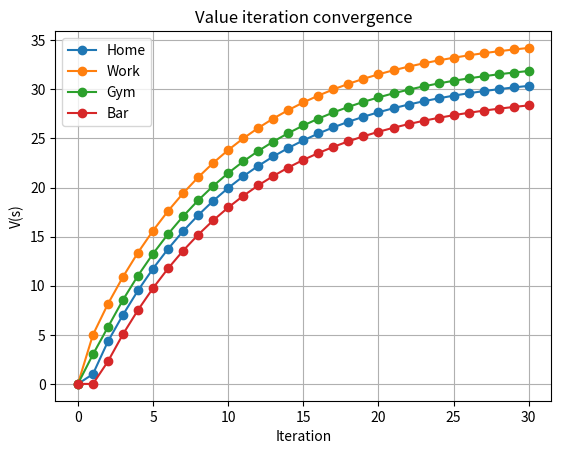

Generate this figure with matplotlib:
"""
markov_reward_process_demo.py
"""

# -------- 1. Imports ---------------------------------------------------------
import numpy as np
import matplotlib.pyplot as plt

# -------- 2. Define a tiny, concrete MRP ------------------------------------
# States
states = ["Home", "Work", "Gym", "Bar"]

# Transition matrix P (rows = current state, cols = next state)
P = np.array([
#To: Home  Work  Gym   Bar
    [0.10, 0.60, 0.20, 0.10],   # From Home
    [0.20, 0.60, 0.10, 0.10],   # From Work
    [0.30, 0.50, 0.10, 0.10],   # From Gym
    [0.40, 0.40, 0.05, 0.15],   # From Bar
])

# Immediate (expected) rewards for being in each state
R = np.array([+1, +5, +3, +0])      # earn salary at Work, endorphins at Gym …

# Discount factor
gamma = 0.9

print("States:", states)
print("Immediate rewards R:", R)
print("Transition matrix P:\n", P)

# -------- 3. Analytic value function: solve (I - γP)V = R --------------------
I = np.eye(len(states))
V_exact = np.linalg.solve(I - gamma * P, R)

print("\nExact state values:")
for s, v in zip(states, V_exact):
    print(f"  V({s}) = {v:0.3f}")

# -------- 4. Numerical value iteration (iterative policy evaluation) ---------
def value_iteration(P, R, gamma, tol=1e-6, max_iter=1_000):
    V = np.zeros(len(R))
    for i in range(max_iter):
        V_new = R + gamma * P.dot(V)
        if np.max(np.abs(V_new - V)) < tol:
            print(f"\nConverged after {i+1} iterations")
            return V_new
        V = V_new
    raise RuntimeError("Value iteration did not converge")

V_est = value_iteration(P, R, gamma)

# Verify the two methods match
assert np.allclose(V_exact, V_est, atol=1e-5)

# -------- 5. Simulate a random trajectory ------------------------------------
def simulate(P, R, start_state=0, steps=15, gamma=0.9, seed=42):
    rng = np.random.default_rng(seed)
    s = start_state
    history = []
    G = 0.0           # discounted return
    for t in range(steps):
        r = R[s]
        G += (gamma ** t) * r
        history.append((t, states[s], r, G))
        s = rng.choice(len(states), p=P[s])
    return history

trajectory = simulate(P, R, start_state=0, steps=10)

print("\nSample trajectory:")
for t, s, r, G in trajectory:
    print(f" t={t:2d} | state={s:<4} | reward={r:+.0f} | running return={G:5.2f}")

# -------- 6. (Optional) Plot value estimates vs iteration --------------------
def plot_convergence(P, R, gamma, max_iter=30):
    V = np.zeros(len(R))
    history = [V.copy()]
    for _ in range(max_iter):
        V = R + gamma * P.dot(V)
        history.append(V.copy())
    history = np.stack(history)

    for i, s in enumerate(states):
        plt.plot(history[:, i], label=s, marker="o")
    plt.title("Value iteration convergence")
    plt.xlabel("Iteration")
    plt.ylabel("V(s)")
    plt.legend()
    plt.grid(True)
    plt.show()

plot_convergence(P, R, gamma)
